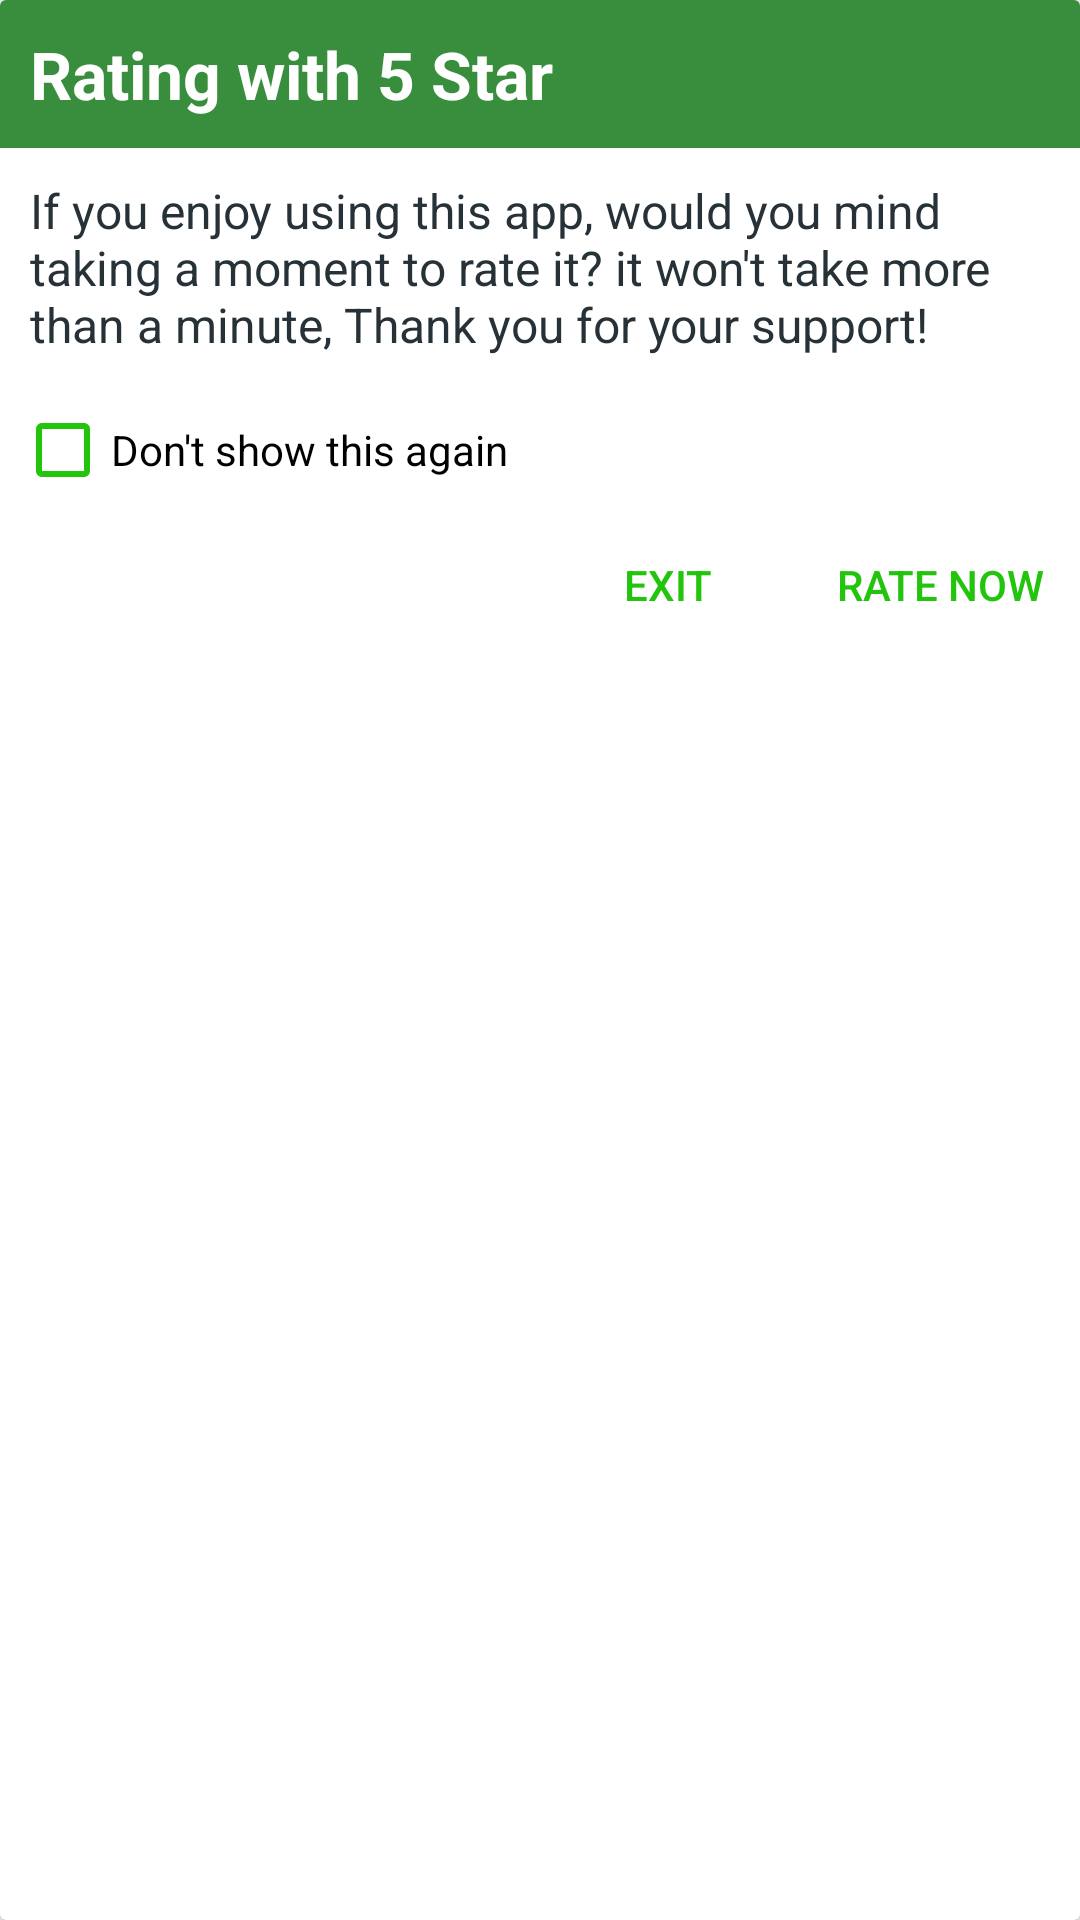

The Android layout XML behind this screen, and the referenced resources:
<!-- AndroidManifest.xml: application theme AppTheme -->
<!-- res/layout/rate_dialog.xml -->
<?xml version="1.0" encoding="utf-8"?>
<androidx.cardview.widget.CardView xmlns:android="http://schemas.android.com/apk/res/android"
    xmlns:app="http://schemas.android.com/apk/res-auto"
    android:layout_width="wrap_content"
    android:layout_height="wrap_content">

    <LinearLayout
        android:layout_width="match_parent"
        android:layout_height="match_parent"
        android:orientation="vertical">

        <LinearLayout
            android:layout_width="match_parent"
            android:layout_height="wrap_content"
            android:background="@color/colorPrimary">

            <TextView
                android:layout_width="wrap_content"
                android:layout_height="wrap_content"
                android:layout_margin="10dp"
                android:text="Rating with 5 Star"
                android:textAppearance="@style/TextAppearance.AppCompat.Large"
                android:textColor="@color/white"
                android:textStyle="bold" />
        </LinearLayout>


        <TextView
            android:layout_width="wrap_content"
            android:layout_height="wrap_content"
            android:layout_gravity="center"
            android:layout_margin="10dp"
            android:autoLink="web"
            android:text="If you enjoy using this app, would you mind taking a moment to rate it? it won't take more than a minute, Thank you for your support!"
            android:textAppearance="@style/TextAppearance.AppCompat.Subhead"
            android:textColor="@color/grey_90" />
        
        <androidx.appcompat.widget.AppCompatCheckBox
            android:id="@+id/donotdis"
            android:layout_width="wrap_content"
            android:layout_height="wrap_content"
            android:layout_margin="5dp"
            android:buttonTint="@color/ic_launcher_background"
            android:text="Don't show this again" />

        <LinearLayout
            android:layout_width="wrap_content"
            android:layout_height="wrap_content"
            android:layout_gravity="right"
            android:orientation="horizontal">

            <Button
                android:id="@+id/bt_exit"
                style="@style/Widget.AppCompat.Button.Borderless"
                android:layout_width="match_parent"
                android:layout_height="wrap_content"
                android:gravity="center"
                android:text="Exit"
                android:textColor="@color/colorAccent"
                app:fontFamily="sans-serif-medium" />

            <Button
                android:id="@+id/bt_rateNow"
                style="@style/Widget.AppCompat.Button.Borderless"
                android:layout_width="match_parent"
                android:layout_height="wrap_content"
                android:gravity="center"
                android:text="Rate Now"
                android:textColor="@color/colorAccent"
                app:fontFamily="sans-serif-medium" />
        </LinearLayout>
    </LinearLayout>


</androidx.cardview.widget.CardView>
<!-- resources referenced by this layout -->
<resources>
  <color name="colorAccent">#23C40C</color>
  <color name="colorPrimary">#388E3C</color>
  <color name="grey_90">#263238</color>
  <color name="ic_launcher_background">#23C40C</color>
  <color name="white">#FFFFFF</color>
  <style name="AppTheme" parent="Theme.AppCompat.Light.DarkActionBar">
          
          <item name="colorPrimary">@color/colorPrimary</item>
          <item name="colorPrimaryDark">@color/colorPrimaryDark</item>
          <item name="colorAccent">@color/colorAccent</item>
          <item name="actionModeBackground">@color/colorAccent</item>
      </style>
  <color name="colorPrimaryDark">#388E3C</color>
</resources>
